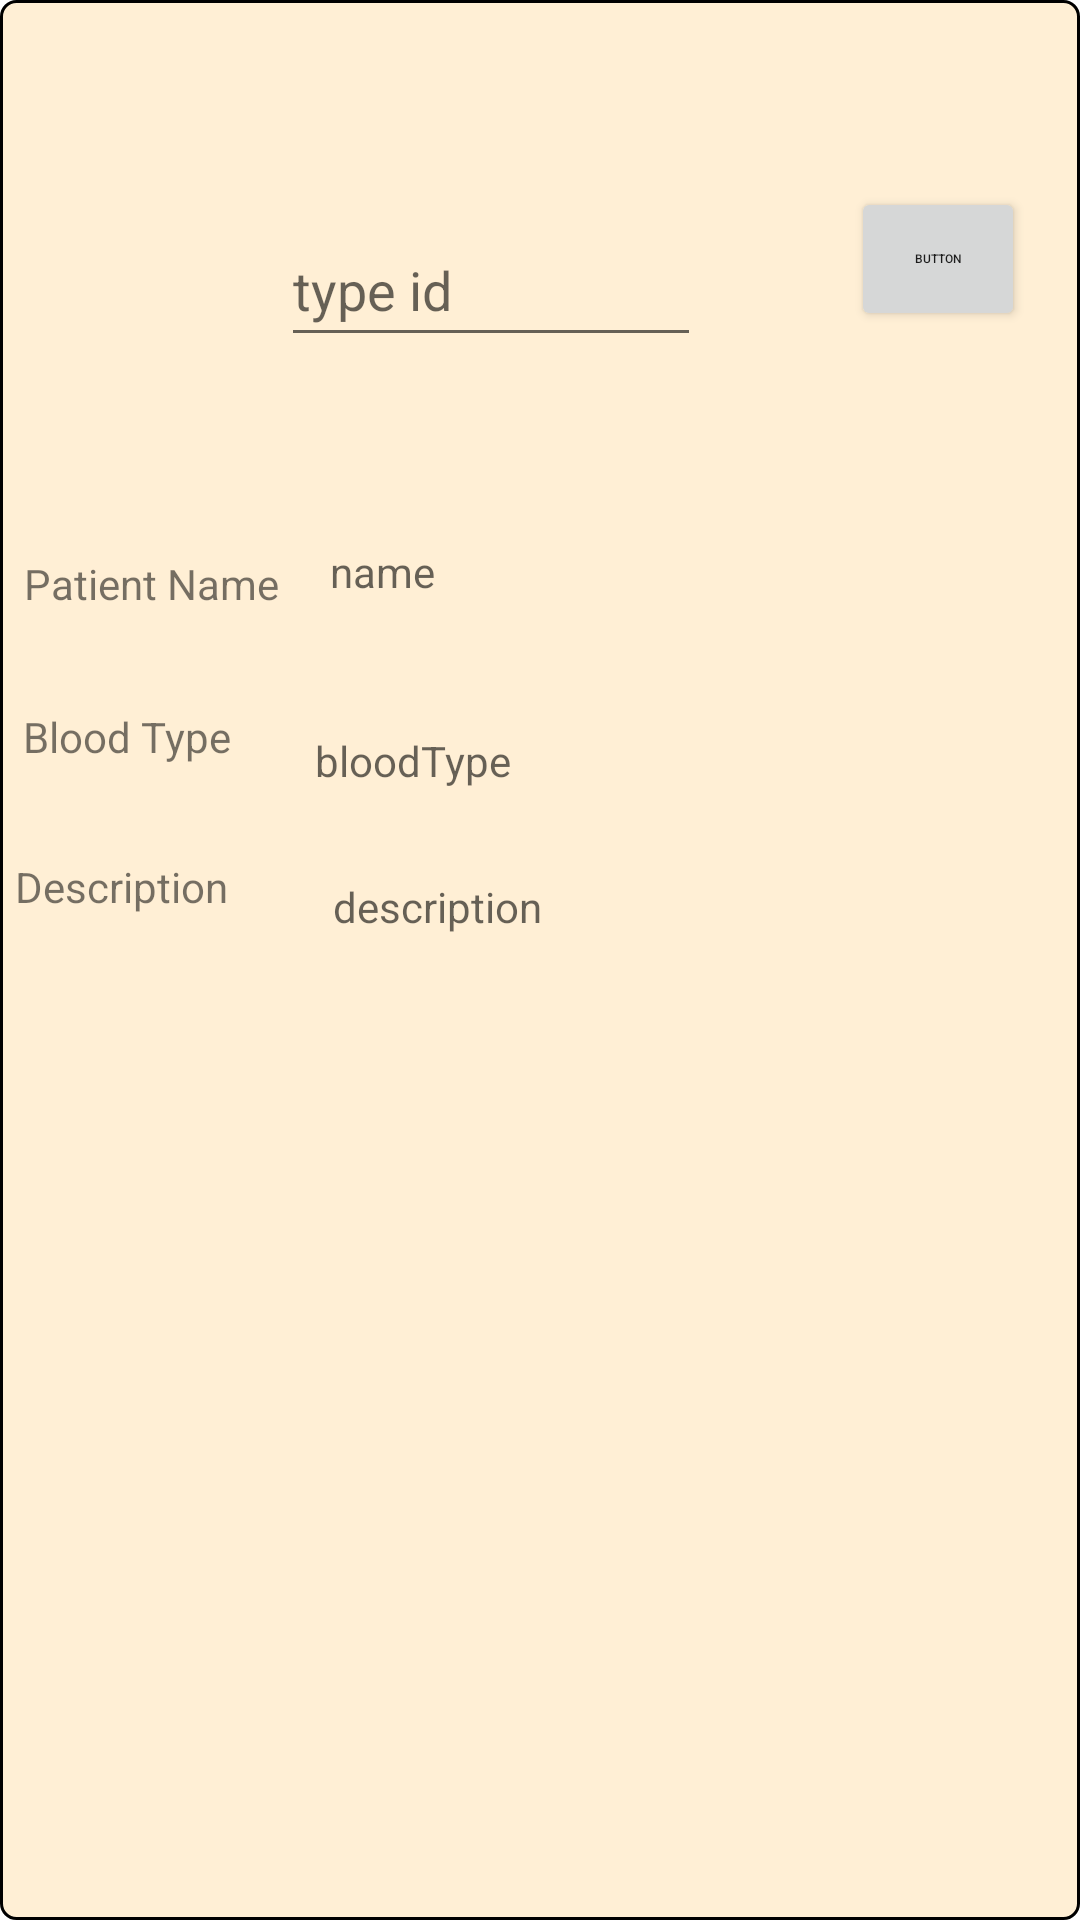

Here is an Android app screen rendered from its layout file. Give the layout XML and the strings, colors and styles it references.
<!-- AndroidManifest.xml: application theme Theme.LatestBloodDonationApp -->
<!-- res/layout/fragment_donor_verify_rt.xml -->
<?xml version="1.0" encoding="utf-8"?>
<androidx.constraintlayout.widget.ConstraintLayout xmlns:android="http://schemas.android.com/apk/res/android"
    xmlns:app="http://schemas.android.com/apk/res-auto"
    xmlns:tools="http://schemas.android.com/tools"
    android:layout_width="match_parent"
    android:layout_height="match_parent"
    android:background="@drawable/record_divider"
    android:padding="5dp"
    tools:layout_editor_absoluteX="8dp"
    tools:layout_editor_absoluteY="145dp"
    tools:context=".User.DonorVerifyRt"
    >


    <androidx.constraintlayout.widget.Guideline
        android:id="@+id/guideline"
        android:layout_width="wrap_content"
        android:layout_height="wrap_content"
        android:orientation="vertical"
        app:layout_constraintGuide_begin="100dp" />

    <TextView
        android:id="@+id/textView"
        android:layout_width="wrap_content"
        android:layout_height="wrap_content"
        android:layout_marginTop="180dp"
        android:layout_marginEnd="12dp"
        android:text="@string/patientName"
        app:layout_constraintEnd_toStartOf="@+id/guideline"
        app:layout_constraintTop_toTopOf="parent" />

    <TextView
        android:id="@+id/textViewTitle4"
        android:layout_width="wrap_content"
        android:layout_height="wrap_content"
        android:layout_marginTop="32dp"
        android:layout_marginEnd="28dp"
        android:text="@string/bloodType"
        app:layout_constraintEnd_toStartOf="@+id/guideline"
        app:layout_constraintTop_toBottomOf="@+id/textView" />

    <TextView
        android:id="@+id/textView3"
        android:layout_width="wrap_content"
        android:layout_height="wrap_content"
        android:layout_marginTop="8dp"
        android:layout_marginBottom="8dp"
        android:text="@string/description"
        app:layout_constraintBottom_toBottomOf="parent"
        app:layout_constraintStart_toStartOf="parent"
        app:layout_constraintTop_toBottomOf="@+id/textViewTitle4"
        app:layout_constraintVertical_bias="0.067" />

    <TextView
        android:id="@+id/toPatientName"
        android:layout_width="wrap_content"
        android:layout_height="wrap_content"
        android:layout_marginTop="176dp"
        android:hint="name"
        android:textColor="@color/black"
        app:layout_constraintEnd_toStartOf="@+id/guideline4"
        app:layout_constraintHorizontal_bias="0.035"
        app:layout_constraintStart_toStartOf="@+id/guideline"
        app:layout_constraintTop_toTopOf="parent" />

    <TextView
        android:id="@+id/toBloodType"
        android:layout_width="wrap_content"
        android:layout_height="wrap_content"
        android:layout_marginTop="44dp"
        android:layout_marginEnd="186dp"
        android:hint="bloodType"
        android:textColor="@color/black"
        app:layout_constraintEnd_toEndOf="parent"
        app:layout_constraintHorizontal_bias="0.092"
        app:layout_constraintStart_toStartOf="@+id/guideline"
        app:layout_constraintTop_toBottomOf="@+id/toPatientName" />

    <TextView
        android:id="@+id/toDescription"
        android:layout_width="164dp"
        android:layout_height="61dp"
        android:layout_marginTop="8dp"
        android:layout_marginEnd="4dp"
        android:layout_marginBottom="8dp"
        android:hint="description"
        android:textColor="@color/black"
        app:layout_constraintBottom_toBottomOf="parent"
        app:layout_constraintEnd_toStartOf="@+id/guideline4"
        app:layout_constraintTop_toBottomOf="@+id/toBloodType"
        app:layout_constraintVertical_bias="0.074" />

    <androidx.constraintlayout.widget.Guideline
        android:id="@+id/guideline4"
        android:layout_width="wrap_content"
        android:layout_height="wrap_content"
        android:orientation="vertical"
        app:layout_constraintGuide_begin="274dp" />

    <Button
        android:id="@+id/button3"
        android:layout_width="58dp"
        android:layout_height="48dp"
        android:layout_marginStart="26dp"
        android:layout_marginTop="36dp"
        android:layout_marginEnd="52dp"
        android:layout_marginBottom="26dp"
        android:text="Button"
        android:textSize="4dp"
        app:layout_constraintBottom_toBottomOf="parent"
        app:layout_constraintEnd_toEndOf="parent"
        app:layout_constraintHorizontal_bias="1.0"
        app:layout_constraintStart_toEndOf="@+id/etusername"
        app:layout_constraintTop_toTopOf="parent"
        app:layout_constraintVertical_bias="0.041" />

    <EditText
        android:id="@+id/etusername"
        android:layout_width="140dp"
        android:layout_height="48dp"
        android:layout_marginStart="127dp"
        android:layout_marginTop="66dp"
        android:layout_marginEnd="24dp"
        android:ems="10"
        android:hint="type id"
        android:inputType="textPersonName"
        app:layout_constraintEnd_toStartOf="@+id/button3"
        app:layout_constraintStart_toStartOf="parent"
        app:layout_constraintTop_toTopOf="parent" />

</androidx.constraintlayout.widget.ConstraintLayout>
<!-- resources referenced by this layout -->
<resources>
  <color name="black">#FF000000</color>
  <!-- drawable record_divider (drawable-v24) -->
  <?xml version="1.0" encoding="utf-8"?>
  <shape xmlns:android="http://schemas.android.com/apk/res/android"
      android:shape="rectangle">
      <solid android:color="#FFEFD5" />
      <stroke
          android:width="1dp"
          />
      <corners android:radius="5dp"/>
      <padding android:bottom="1dp" android:top="1dp"/>
  </shape>
  <string name="bloodType">Blood Type</string>
  <string name="description">Description</string>
  <string name="patientName">Patient Name</string>
  <style name="Theme.LatestBloodDonationApp" parent="Theme.MaterialComponents.DayNight.DarkActionBar">
          
          <item name="colorPrimary">@color/purple_500</item>
          <item name="colorPrimaryVariant">@color/purple_700</item>
          <item name="colorOnPrimary">@color/white</item>
          
          <item name="colorSecondary">@color/teal_200</item>
          <item name="colorSecondaryVariant">@color/teal_700</item>
          <item name="colorOnSecondary">@color/black</item>
          
          <item name="android:statusBarColor" tools:targetApi="l">?attr/colorPrimaryVariant</item>
          
      </style>
  <color name="purple_500">#FF6200EE</color>
  <color name="purple_700">#FF3700B3</color>
  <color name="white">#FFFFFFFF</color>
  <color name="teal_200">#FF03DAC5</color>
  <color name="teal_700">#FF018786</color>
</resources>
